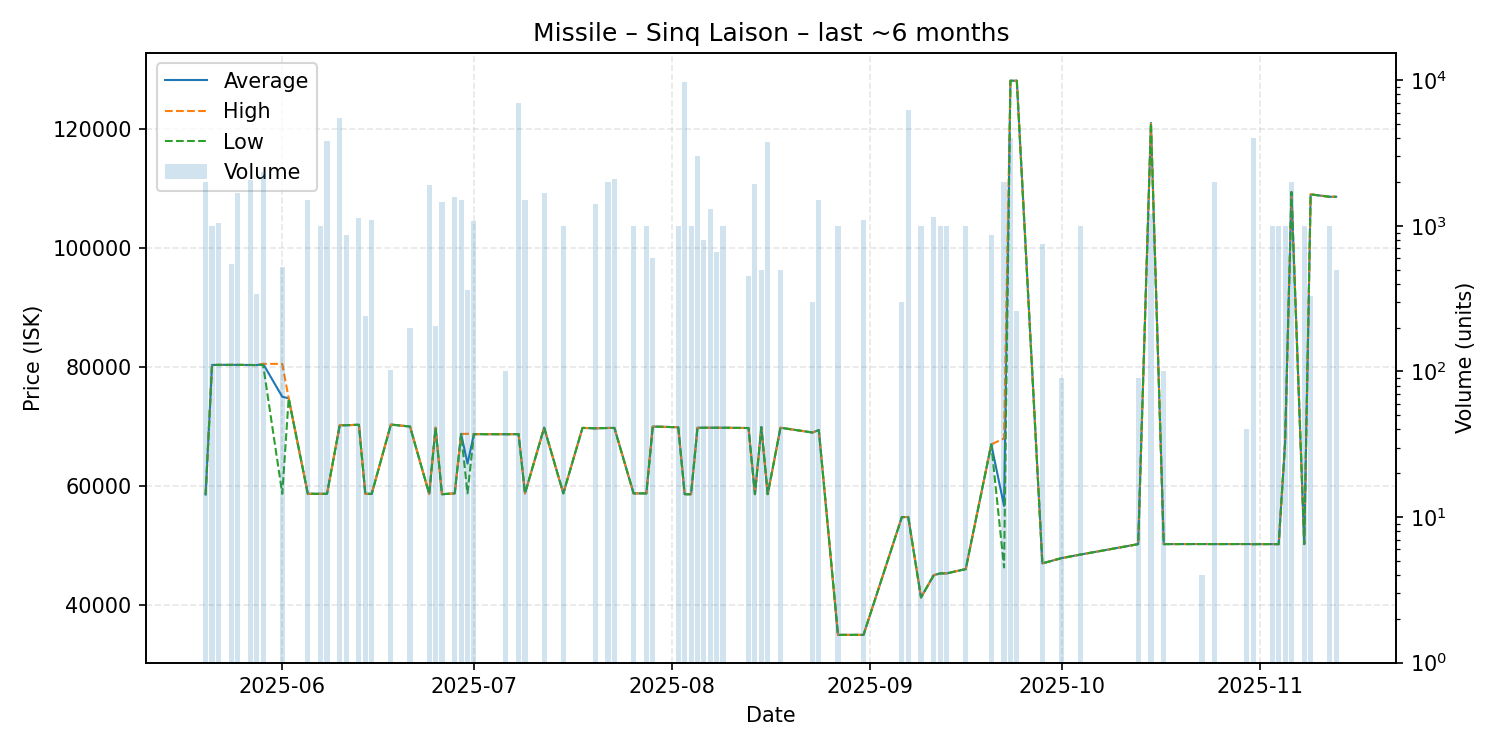

Source data for this figure (header and first rows):
date, average, highest, lowest, order_count, volume
2025-05-20, 58580, 58620, 58540, 2, 2000
2025-05-21, 80340, 80340, 80340, 1, 1000
2025-05-22, 80360, 80360, 80360, 3, 1050
2025-05-24, 80360, 80360, 80360, 2, 550
2025-05-25, 80360, 80360, 80360, 2, 1680
2025-05-27, 80340, 80340, 80340, 4, 2064
2025-05-28, 80330, 80330, 80330, 2, 340
2025-05-29, 80530, 80530, 80350, 4, 2333
2025-06-01, 75000, 80530, 58700, 3, 525
2025-06-02, 74750, 74750, 74750, 1, 1
2025-06-05, 58700, 58700, 58700, 1, 1500
2025-06-07, 58700, 58700, 58700, 1, 1000
2025-06-08, 58690, 58690, 58690, 4, 3850
2025-06-10, 70220, 70220, 70220, 2, 5500
2025-06-11, 70220, 70220, 70220, 4, 860
2025-06-13, 70300, 70300, 70300, 4, 1125
2025-06-14, 58690, 58690, 58690, 1, 240
2025-06-15, 58690, 58690, 58690, 2, 1100
2025-06-18, 70330, 70330, 70330, 2, 103
2025-06-21, 70000, 70000, 70000, 2, 198
2025-06-24, 58690, 58690, 58690, 1, 1900
2025-06-25, 69800, 69800, 69800, 1, 205
2025-06-26, 58630, 58630, 58630, 3, 1449
2025-06-28, 58770, 58770, 58770, 2, 1584
2025-06-29, 68760, 68760, 68760, 3, 1500
2025-06-30, 63775, 68780, 58770, 2, 360
2025-07-01, 68720, 68720, 68720, 3, 1080
2025-07-06, 68710, 68710, 68710, 1, 100
2025-07-08, 68720, 68720, 68720, 8, 6936
2025-07-09, 58770, 58770, 58770, 2, 1500
2025-07-12, 69810, 69810, 69810, 3, 1680
2025-07-15, 58770, 58770, 58770, 1, 1000
2025-07-18, 69770, 69770, 69770, 1, 1
2025-07-20, 69700, 69700, 69700, 3, 1425
2025-07-22, 69760, 69770, 69750, 2, 2000
2025-07-23, 69770, 69770, 69760, 3, 2105
2025-07-26, 58770, 58770, 58770, 1, 1000
2025-07-28, 58770, 58770, 58770, 1, 1000
2025-07-29, 70000, 70000, 70000, 2, 600
2025-08-02, 69880, 69880, 69880, 1, 1000
2025-08-03, 58630, 58630, 58630, 3, 9736
2025-08-04, 58630, 58630, 58630, 1, 1000
2025-08-05, 69800, 69800, 69800, 1, 3000
2025-08-06, 69800, 69800, 69800, 2, 798
2025-08-07, 69800, 69800, 69800, 2, 1302
2025-08-08, 69800, 69800, 69800, 1, 660
2025-08-09, 69800, 69800, 69800, 2, 1000
2025-08-13, 69750, 69750, 69750, 1, 450
2025-08-14, 58640, 58640, 58640, 3, 1948
2025-08-15, 69900, 69900, 69900, 1, 500
2025-08-16, 58640, 58640, 58640, 6, 3796
2025-08-18, 69800, 69800, 69800, 1, 500
2025-08-23, 69000, 69000, 69000, 1, 300
2025-08-24, 69400, 69400, 69400, 4, 1500
2025-08-27, 35000, 35000, 35000, 1, 1000
2025-08-31, 35000, 35000, 35000, 2, 1105
2025-09-06, 54790, 54790, 54790, 1, 300
2025-09-07, 54800, 54800, 54800, 4, 6285
2025-09-09, 41290, 41290, 41290, 1, 1000
2025-09-11, 45030, 45030, 45030, 2, 1156
... 25 more rows
